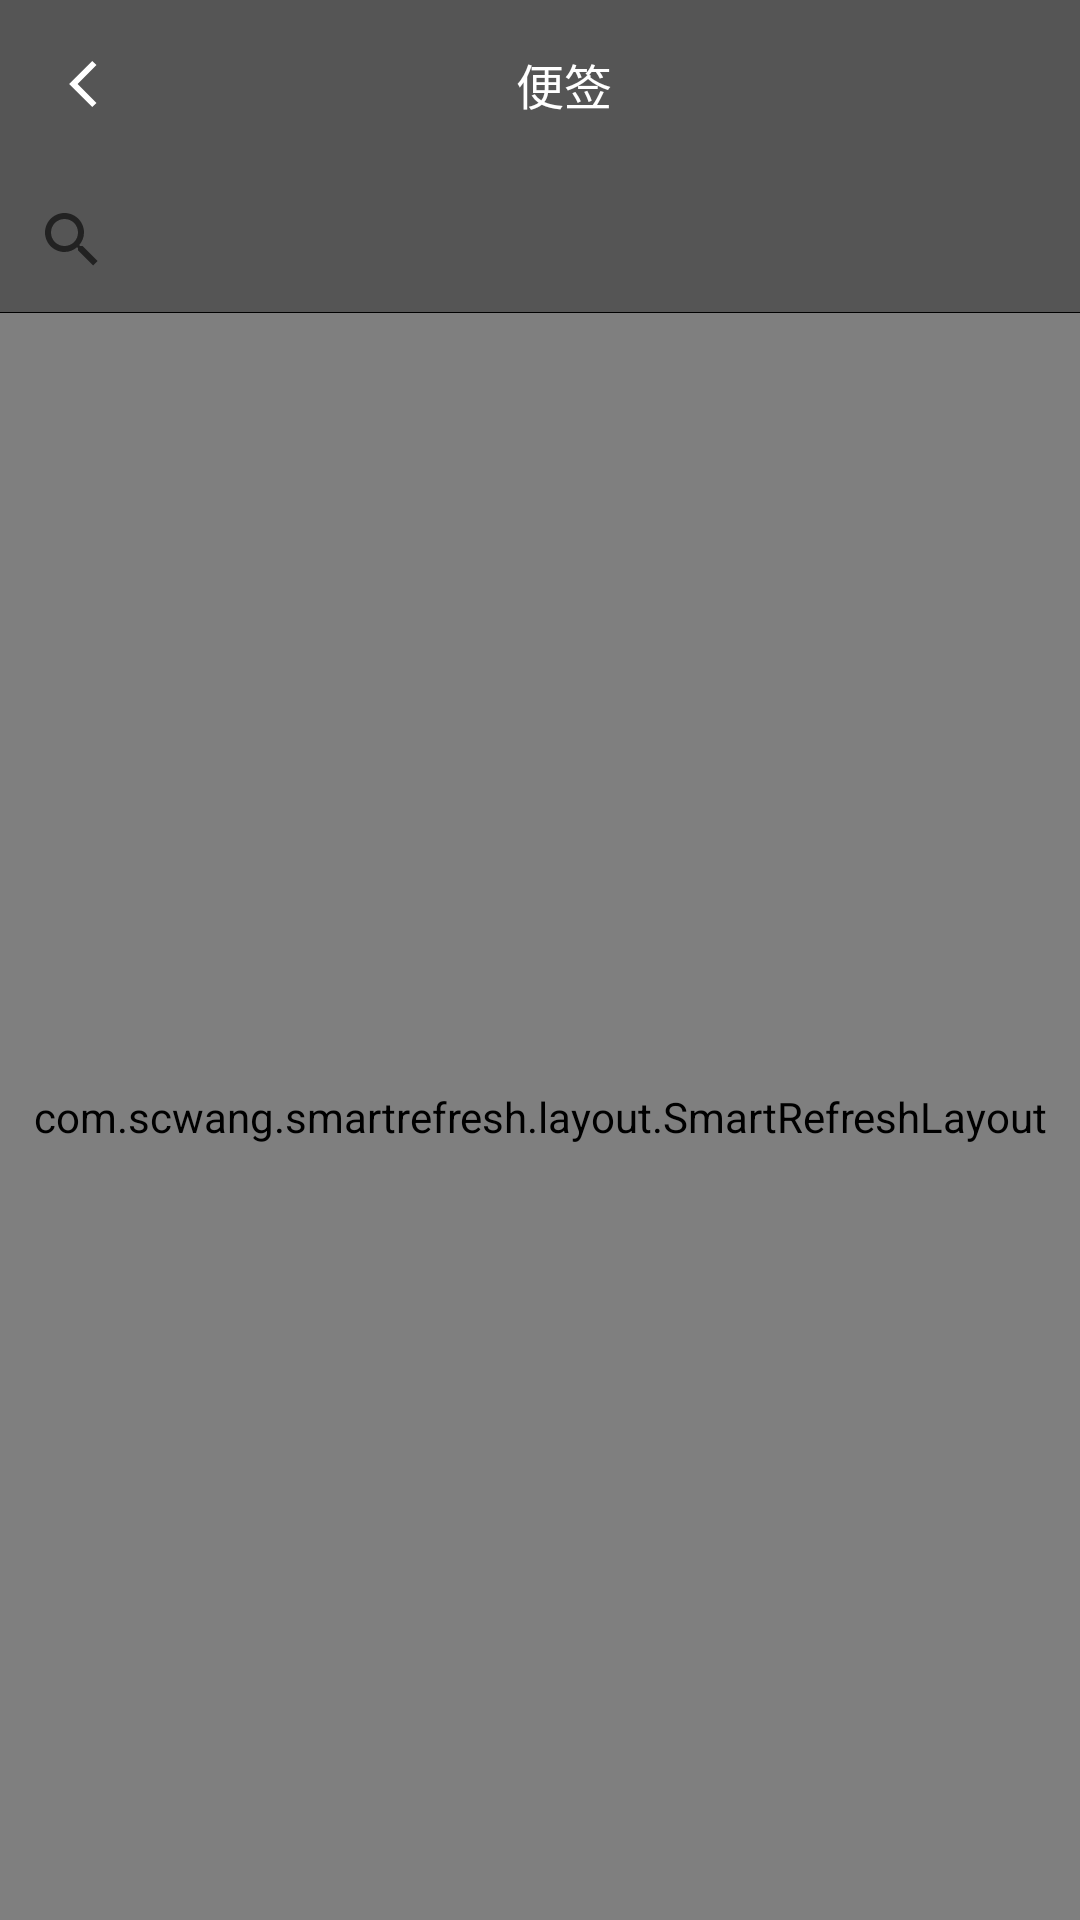

This screen was rendered from an Android layout file. Write that file and the resources it references.
<!-- AndroidManifest.xml: application theme FullStyle -->
<!-- res/layout/activity_note_list.xml -->
<?xml version="1.0" encoding="utf-8"?>
<android.support.design.widget.CoordinatorLayout
        xmlns:android="http://schemas.android.com/apk/res/android"
        xmlns:tools="http://schemas.android.com/tools"
        xmlns:app="http://schemas.android.com/apk/res-auto"
        android:layout_width="match_parent"
        android:fitsSystemWindows="true"
        android:layout_height="match_parent"
        tools:context=".ui.MainActivity">

    <android.support.design.widget.AppBarLayout
            android:layout_width="match_parent"
            app:elevation="0dp"
            android:layout_height="wrap_content">
        <include layout="@layout/include_toolbar"/>
    </android.support.design.widget.AppBarLayout>

    <LinearLayout android:layout_width="match_parent"
                  app:layout_behavior="@string/appbar_scrolling_view_behavior"
                  android:orientation="vertical"
                  android:layout_height="match_parent">
        <android.support.v7.widget.SearchView
                app:queryHint="搜索便签"
                android:id="@+id/search_view"
                android:layout_width="match_parent"
                android:layout_height="wrap_content"/>
        <View android:layout_width="match_parent"
              android:layout_height="1px"
              android:background="@color/black"/>
        <com.scwang.smartrefresh.layout.SmartRefreshLayout
                android:layout_width="match_parent"
                android:id="@+id/refresh_layout"
                android:layout_height="match_parent">
            <android.support.v7.widget.RecyclerView
                    android:layout_width="match_parent"
                    android:id="@+id/recycler_view"
                    android:layout_height="match_parent">

            </android.support.v7.widget.RecyclerView>
        </com.scwang.smartrefresh.layout.SmartRefreshLayout>

    </LinearLayout>


</android.support.design.widget.CoordinatorLayout>
<!-- res/layout/include_toolbar.xml (included above) -->
<?xml version="1.0" encoding="utf-8"?>
<android.support.v7.widget.Toolbar
        xmlns:android="http://schemas.android.com/apk/res/android"
        android:layout_width="match_parent"
        xmlns:app="http://schemas.android.com/apk/res-auto"
        app:title=""
        android:id="@+id/toolbar"
        android:background="@color/grey_text"
        android:layout_height="?attr/actionBarSize">
    <RelativeLayout android:layout_width="match_parent"
                    android:layout_height="match_parent">
        <ImageView android:layout_width="wrap_content"
                   android:paddingRight="20dp"
                   android:paddingTop="10dp"
                   android:id="@+id/iv_left"
                   android:paddingBottom="10dp"
                   android:src="@drawable/ic_arrow_left"
                   android:layout_centerVertical="true"
                   android:layout_height="wrap_content"/>
        <TextView android:layout_width="wrap_content"
                  android:gravity="center_horizontal"
                  android:text="便签"
                  android:textColor="@color/white"
                  android:layout_centerInParent="true"
                  android:id="@+id/tv_title"
                  android:textSize="16sp"
                  android:layout_height="wrap_content"/>
        <ImageView android:layout_width="20dp"
                   android:layout_alignParentRight="true"
                   android:layout_centerVertical="true"
                   android:id="@+id/iv_right"
                   android:src="@drawable/ic_add"
                   android:layout_marginRight="20dp"
                   android:visibility="invisible"
                   android:layout_height="20dp"/>

        <TextView android:layout_width="wrap_content"
                  android:text="删除"
                  android:textColor="@color/white"
                  android:layout_alignParentRight="true"
                  android:layout_centerVertical="true"
                  android:textSize="14sp"
                  android:visibility="invisible"
                  android:id="@+id/tv_right"
                  android:padding="14dp"
                  android:layout_height="wrap_content"/>
    </RelativeLayout>
</android.support.v7.widget.Toolbar>
<!-- resources referenced by this layout -->
<resources>
  <color name="grey_text">#555555</color>
  <color name="white">#ffffff</color>
  <!-- drawable ic_add (drawable) -->
  <vector android:height="24dp" android:viewportHeight="1024"
      android:viewportWidth="1024" android:width="24dp" xmlns:android="http://schemas.android.com/apk/res/android">
      <path android:fillColor="#ffffff" android:pathData="M892.8,448.2H576.3V131.6c0,-35.2 -28.8,-63.9 -63.9,-63.9 -35.2,0 -63.9,28.8 -63.9,63.9v316.6H131.8c-35.2,0 -63.9,28.8 -63.9,63.9 0,35.2 28.8,63.9 63.9,63.9h316.6v316.6c0,35.2 28.8,63.9 63.9,63.9 35.2,0 63.9,-28.8 63.9,-63.9V576h316.6c35.2,0 63.9,-28.8 63.9,-63.9 0.1,-35.1 -28.7,-63.9 -63.9,-63.9z"/>
  </vector>
  <!-- drawable ic_arrow_left (drawable) -->
  <vector android:height="24dp" android:viewportHeight="1024"
      android:viewportWidth="1024" android:width="24dp" xmlns:android="http://schemas.android.com/apk/res/android">
      <path android:fillColor="#ffffff" android:pathData="M629.29,840.83l60.33,-60.33 -268.5,-268.5 268.5,-268.5 -60.33,-60.33 -328.83,328.83z"/>
  </vector>
  <style name="FullStyle" parent="Theme.AppCompat.Light.NoActionBar">
          
          <item name="android:windowBackground">@color/grey_text</item>
          
          <item name="android:windowTranslucentStatus">true</item>
          <item name="android:statusBarColor">@android:color/transparent</item>
          
          <item name="android:windowTranslucentNavigation">false</item>
      </style>
  <!-- not gathered from this repository: default colours our renderer supplied (Android Studio template values) -->
  <color name="black">#FF000000</color>
</resources>
